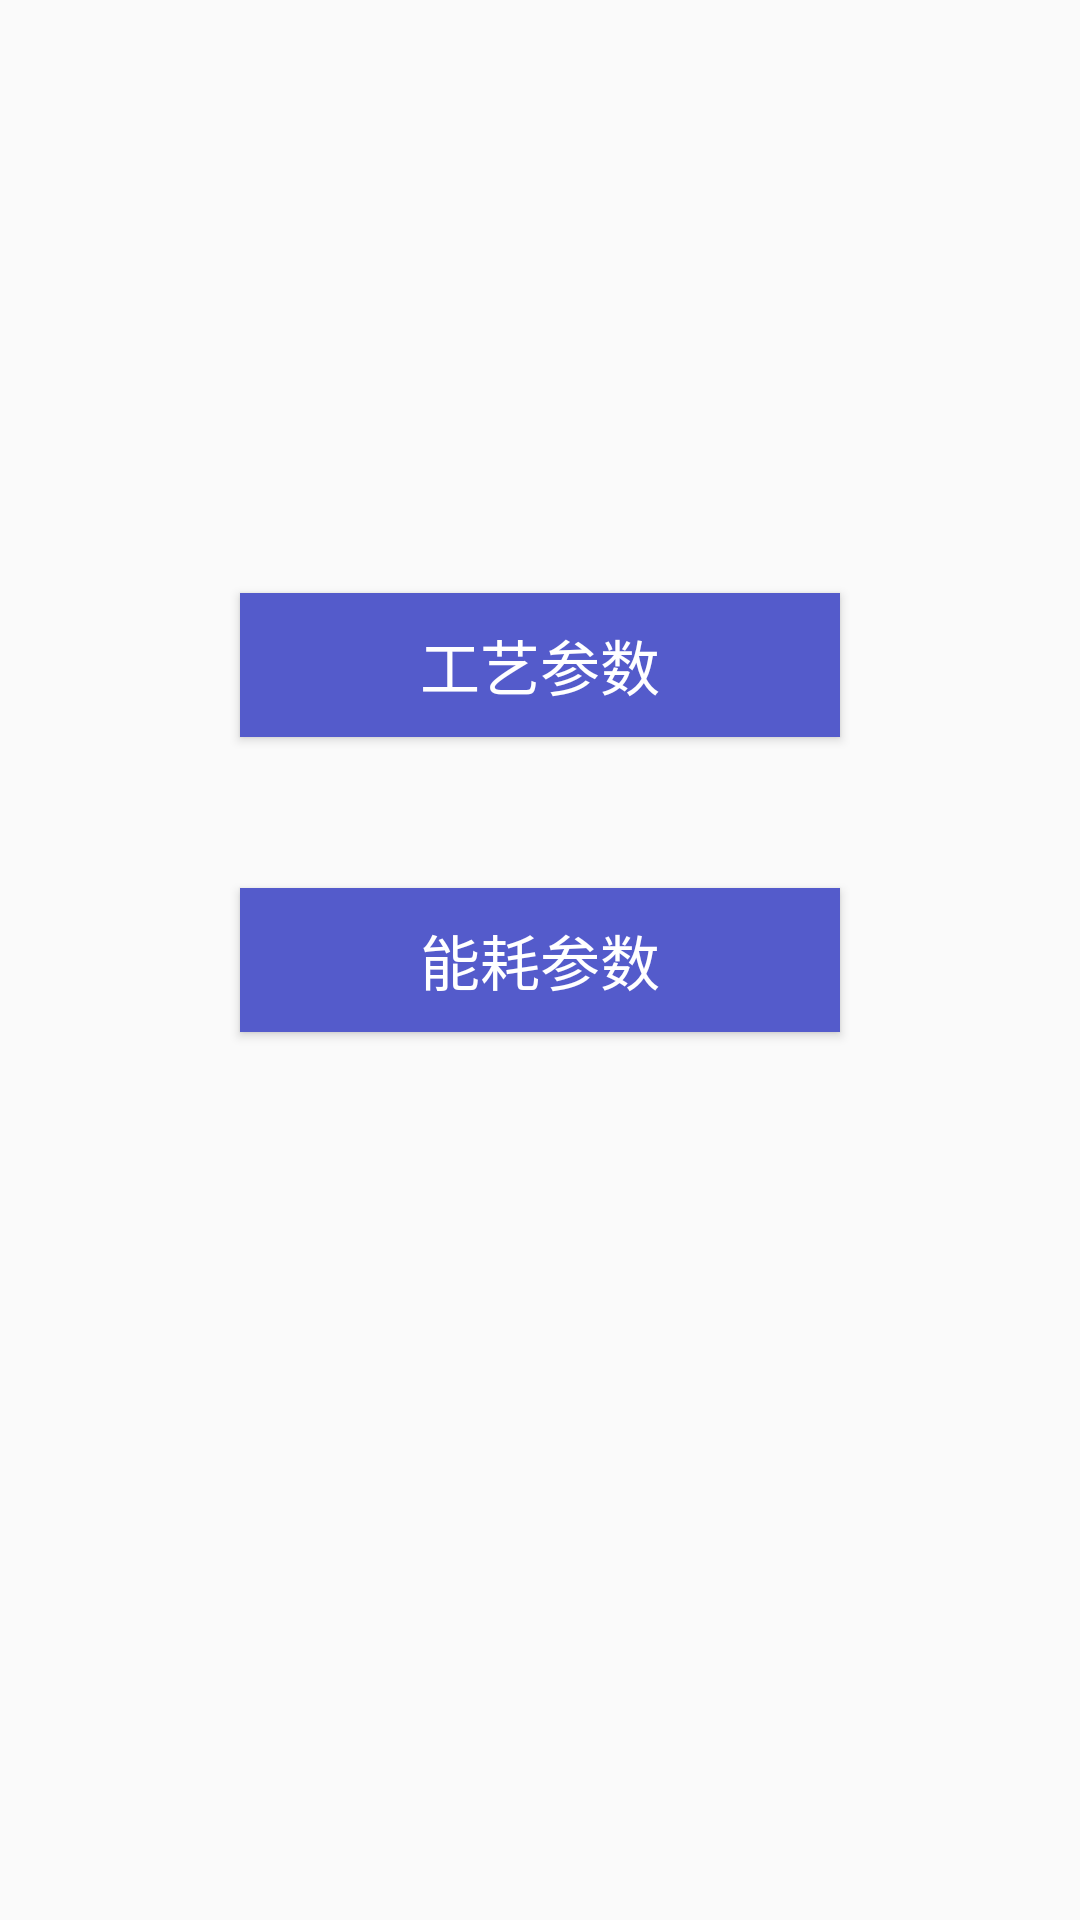

Here is an Android app screen rendered from its layout file. Give the layout XML and the strings, colors and styles it references.
<!-- AndroidManifest.xml: application theme AppTheme -->
<!-- res/layout/power.xml -->
<?xml version="1.0" encoding="utf-8"?>
<RelativeLayout xmlns:android="http://schemas.android.com/apk/res/android"
    android:layout_width="match_parent"
    android:layout_height="match_parent">


    <Button
        android:id="@+id/button_1"
        android:layout_width="200dp"
        android:layout_height="wrap_content"
        android:gravity="center"
        android:layout_centerHorizontal="true"
        android:layout_marginBottom="-150dp"
        android:background="#545bcb"
        android:text="工艺参数"
        android:layout_above="@+id/button_2"
        android:textColor="#FFFFFF"
        android:textSize="20sp"
        />
    <Button
        android:id="@+id/button_2"
        android:layout_width="200dp"
        android:layout_height="wrap_content"
        android:gravity="center"
        android:layout_centerInParent="true"
        android:layout_marginTop="200dp"
        android:background="#545bcb"
        android:text="能耗参数"
        android:textColor="#FFFFFF"
        android:textSize="20sp"
        />


</RelativeLayout>
<!-- resources referenced by this layout -->
<resources>
  <style name="AppTheme" parent="Theme.AppCompat.Light.DarkActionBar">
          
          <item name="colorPrimary">@color/colorPrimary</item>
          <item name="colorPrimaryDark">@color/colorPrimaryDark</item>
          <item name="colorAccent">@color/colorAccent</item>
      </style>
  <color name="colorPrimary">#3F51B5</color>
  <color name="colorPrimaryDark">#303F9F</color>
  <color name="colorAccent">#FF4081</color>
</resources>
